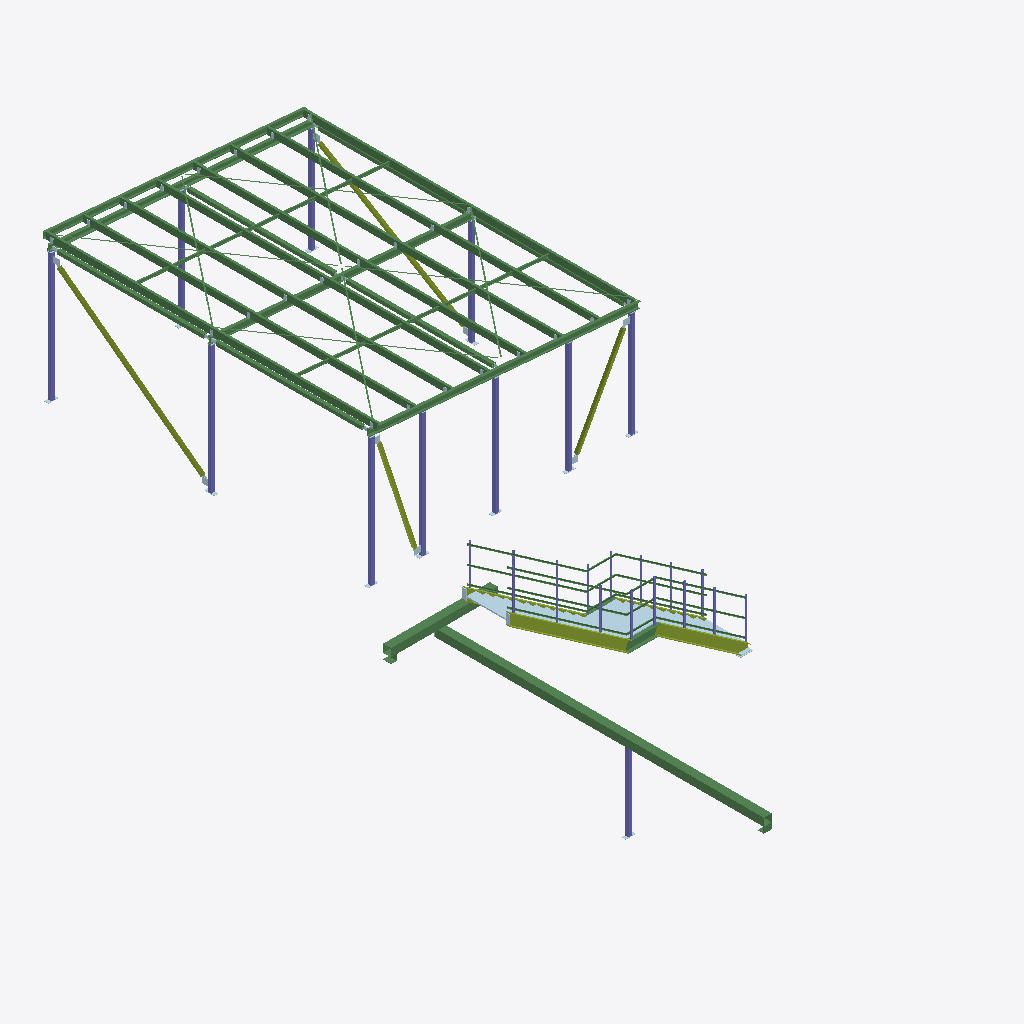
Isometric view of an IFC building model (IFC-SPF (STEP), schema IFC4, length unit millimetre), seen from the south-west, elements coloured by IFC class: 61 beams (green), 34 plates (pale blue), 26 columns (violet), 8 members (olive).
Extent 7.4 m × 16.6 m × 7.6 m (x, y, z). Storeys (1): Unknown at 0.00 m. Elements (259): 155 IfcPlate, 67 IfcBeam, 27 IfcColumn, 10 IfcMember.

HEADER;
FILE_DESCRIPTION(('ViewDefinition [ReferenceView_V1.2]','ExchangeRequirement [Structural]','Option[Flat wide beams as plates:Off]','Option[Location by:Global]','Option[Locations from Organizer:Off]','Option[Layer:UDA[ByEntity]]','Option[Object coloring:ByClass]','Option[Export All:On]','Option[Export Pours:Off]'),'2;1');
FILE_NAME('uq-b99_MODEL.ifc','2026-11-16T15:55:54',(''),(''),'Tekla structures 2024','IFC Export version Mar 12 2024','IFC4 test model');
FILE_SCHEMA(('IFC4'));
ENDSEC;
DATA;
#29=IFCPROJECT('3TDiNkE$XFQANJkC09ssq3',$,'Project Name',$,$,$,$,(#28),#22);
#32=IFCSITE('2k76cngbX5wRUbIhUE$2rM',$,'Unknown',$,$,#30,$,$,.ELEMENT.,$,$,$,$,#31);
#35=IFCBUILDING('1BE$7YVu59BeX5WMfAYMGr',$,'Unknown',$,$,#34,$,$,.ELEMENT.,$,$,#31);
#38=IFCBUILDINGSTOREY('3r__A_l7fAUgVAbtR3Ou0J',$,'Unknown',$,$,#37,$,$,.ELEMENT.,0.0);
#1534=IFCBEAM('3bM$mo8AzCR8ePQsPbuRLn',$,'BEAM','SHS200*200*5.0',$,#1517,#1533,'C350L0',.NOTDEFINED.);
#632=IFCBEAM('2YuH2swHHEtucwKh8uT8Mi',$,'PURLIN','C15012',$,#627,#631,'G450',.NOTDEFINED.);
#623=IFCBEAM('2nfeZ7Udn1a8xU9EArb_WE',$,'PURLIN','C15012',$,#608,#622,'G450',.NOTDEFINED.);
#2260=IFCBEAM('1pKru121PElBFMfLq4zBg8',$,'RAFTER','UB150*18',$,#2250,#2259,'300PLUS',.NOTDEFINED.);
#2246=IFCBEAM('1EJSCxQDfBIh_oET35_Uuv',$,'RAFTER','PFC150*75',$,#2233,#2245,'300PLUS',.NOTDEFINED.);
#206=IFCMEMBER('3XwQ9xRdrA49Qp36ZzkGq0',$,'STAIR STRINGER','PFC250*90',$,#196,#205,'300PLUS',.NOTDEFINED.);
#1494=IFCBEAM('3SnxbaWOP0T96Bd8hXMUVT',$,'PURLIN','C15012',$,#1489,#1493,'G450',.NOTDEFINED.);
#1470=IFCBEAM('2gX85lYg96zggWmR8bOXY_',$,'PURLIN','C15012',$,#1465,#1469,'G450',.NOTDEFINED.);
#2167=IFCBEAM('1qSvDpM_LF5w$IcYBQQ1Bo',$,'BEAM','SHS200*200*5.0',$,#2158,#2166,'C350L0',.NOTDEFINED.);
#1422=IFCBEAM('0dTePHCNz5i8gMimcax40H',$,'PURLIN','C15012',$,#1417,#1421,'G450',.NOTDEFINED.);
#1486=IFCBEAM('2m7yqsUx99vun2BcgUlLQX',$,'PURLIN','C15012',$,#1481,#1485,'G450',.NOTDEFINED.);
#1406=IFCBEAM('2MH53TZar5EAja0VuJy5u1',$,'PURLIN','C15012',$,#1401,#1405,'G450',.NOTDEFINED.);
#1454=IFCBEAM('3hFelPb3LFx8RHJXr2p1Bh',$,'PURLIN','C15012',$,#1449,#1453,'G450',.NOTDEFINED.);
#1382=IFCBEAM('2T5ua_ZcrANgK3cAy3HAaL',$,'PURLIN','C15012',$,#1377,#1381,'G450',.NOTDEFINED.);
#1390=IFCBEAM('1dqt0mzyv0KRUrozWO_lAZ',$,'PURLIN','C15012',$,#1385,#1389,'G450',.NOTDEFINED.);
#1446=IFCBEAM('3xg4uFVab6TR5B5R0k73UD',$,'PURLIN','C15012',$,#1441,#1445,'G450',.NOTDEFINED.);
#1438=IFCBEAM('1JqxsWVgz22Qsf6FaIfWhD',$,'PURLIN','C15012',$,#1433,#1437,'G450',.NOTDEFINED.);
#1398=IFCBEAM('2e3CMjEpX2VOwy8P4vBfvZ',$,'PURLIN','C15012',$,#1393,#1397,'G450',.NOTDEFINED.);
#1374=IFCBEAM('3G14SP9Of11AbJwCTfb9ql',$,'PURLIN','C15012',$,#1365,#1373,'G450',.NOTDEFINED.);
#1462=IFCBEAM('0sHntjRTr4NPzycLtifFz1',$,'PURLIN','C15012',$,#1457,#1461,'G450',.NOTDEFINED.);
#1414=IFCBEAM('2OjI5bitvDogxRsp$geee3',$,'PURLIN','C15012',$,#1409,#1413,'G450',.NOTDEFINED.);
#1430=IFCBEAM('1vlp1fZo1EleDfzAZZnh76',$,'PURLIN','C15012',$,#1425,#1429,'G450',.NOTDEFINED.);
#1478=IFCBEAM('2ICn3BcV9F7gNw8BHAx0B3',$,'PURLIN','C15012',$,#1473,#1477,'G450',.NOTDEFINED.);
#2201=IFCMEMBER('25gWKGxXDCIwTkgfOv772N',$,'WALL BRACING','SHS75*75*5.0',$,#2192,#2200,'C350L0',.NOTDEFINED.);
#169=IFCMEMBER('2Wdp1Mp959YuqDonn$oZ1z',$,'STAIR STRINGER','PFC250*90',$,#148,#168,'300PLUS',.NOTDEFINED.);
#1626=IFCBEAM('1s6sm_6c5F0uGF1BoXkN5z',$,'STRUT','SHS89*89*5.0',$,#1621,#1625,'C350L0',.NOTDEFINED.);
#1634=IFCBEAM('26pWwTvR15bvz6qtKbxPEv',$,'STRUT','SHS89*89*5.0',$,#1629,#1633,'C350L0',.NOTDEFINED.);
#262=IFCPLATE('1P2sK8kMjCgOU2mjO0oUd$',$,'GRATING','PL32',$,#248,#261,'300PLUS',.NOTDEFINED.);
#1618=IFCBEAM('1M8MUif01FZuphdCwvxy8m',$,'STRUT','SHS89*89*5.0',$,#1613,#1617,'C350L0',.NOTDEFINED.);
#1610=IFCBEAM('30uzG6yD14jOtt$lLV51pZ',$,'STRUT','SHS89*89*5.0',$,#1605,#1609,'C350L0',.NOTDEFINED.);
#2328=IFCCOLUMN('0L1KZp_$959xV43WfPyS1W',$,'COLUMN','SHS89*89*5.0',$,#2319,#2327,'C350L0',.NOTDEFINED.);
#2352=IFCCOLUMN('3KrGOpxVHBE8NrceXomv6A',$,'COLUMN','SHS89*89*5.0',$,#2343,#2351,'C350L0',.NOTDEFINED.);
#2380=IFCCOLUMN('1XOomBXq1A2vW1Wblp5ANK',$,'COLUMN','SHS89*89*5.0',$,#2375,#2379,'C350L0',.NOTDEFINED.);
#2316=IFCCOLUMN('1zxe$aSQT4LwpRegfTuYGD',$,'COLUMN','SHS89*89*5.0',$,#2307,#2315,'C350L0',.NOTDEFINED.);
#2304=IFCCOLUMN('2l0VM4GJj1vhU4a3sn7lo_',$,'COLUMN','SHS89*89*5.0',$,#2295,#2303,'C350L0',.NOTDEFINED.);
#2187=IFCMEMBER('2eUa1o1$DFaefrBWR9yLJz',$,'WALL BRACING','SHS75*75*5.0',$,#2172,#2186,'C350L0',.NOTDEFINED.);
#2292=IFCCOLUMN('0V7lg8xO1EReZWDsTieYCG',$,'COLUMN','SHS89*89*5.0',$,#2283,#2291,'C350L0',.NOTDEFINED.);
#2280=IFCCOLUMN('1YP6NC0prBYeUaDPc5Q0Al',$,'COLUMN','SHS89*89*5.0',$,#2271,#2279,'C350L0',.NOTDEFINED.);
#2215=IFCMEMBER('2G$TLq6Dz73RYNHqZwKxyV',$,'WALL BRACING','SHS75*75*5.0',$,#2206,#2214,'C350L0',.NOTDEFINED.);
#1602=IFCBEAM('3YpnhpMebAEfLj57bZzWkR',$,'STRUT','SHS89*89*5.0',$,#1597,#1601,'C350L0',.NOTDEFINED.);
#1594=IFCBEAM('2JvYKdDnHFWBf_47hjGcez',$,'STRUT','SHS89*89*5.0',$,#1582,#1593,'C350L0',.NOTDEFINED.);
#2229=IFCMEMBER('3GvL3rZer79BFJhRiE3mo$',$,'WALL BRACING','SHS75*75*5.0',$,#2220,#2228,'C350L0',.NOTDEFINED.);
#1514=IFCCOLUMN('0d83OhscL1Kgzma3UvgjSF',$,'POST','SHS89*89*5.0',$,#1497,#1513,'C350L0',.NOTDEFINED.);
#2340=IFCCOLUMN('0WQJf91BbDIwwAxEVCaMVU',$,'COLUMN','SHS89*89*5.0',$,#2331,#2339,'C350L0',.NOTDEFINED.);
#540=IFCBEAM('0tTdgLcZX2NBZAFCOPY23$',$,'HANDRAIL','CHS42.4*3.2',$,#536,#539,'C350L0',.NOTDEFINED.);
#2360=IFCCOLUMN('0sqnIEqY57tfWzD0yhzyUP',$,'COLUMN','SHS89*89*5.0',$,#2355,#2359,'C350L0',.NOTDEFINED.);
#2372=IFCCOLUMN('3Thl7_F5H4CPf9vXWBzk9j',$,'COLUMN','SHS89*89*5.0',$,#2363,#2371,'C350L0',.NOTDEFINED.);
#533=IFCBEAM('0dVzPH7HvFJQIg9Z6rbNjJ',$,'HANDRAIL','CHS42.4*3.2',$,#529,#532,'C350L0',.NOTDEFINED.);
#427=IFCBEAM('1Z$Ap0IaL1sgXqCK7nYI8u',$,'HANDRAIL','CHS42.4*3.2',$,#416,#426,'C350L0',.NOTDEFINED.);
#435=IFCBEAM('17oaRrpDLBtRxIHPlYQQQN',$,'HANDRAIL','CHS42.4*3.2',$,#431,#434,'C350L0',.NOTDEFINED.);
#442=IFCBEAM('3Tk2_xb19BZPAOsn6K8XbD',$,'HANDRAIL','CHS42.4*3.2',$,#438,#441,'C350L0',.NOTDEFINED.);
#526=IFCBEAM('0KzOXiYVD0RxwPEbBAbURd',$,'HANDRAIL','CHS42.4*3.2',$,#522,#525,'C350L0',.NOTDEFINED.);
#192=IFCBEAM('2AUt7uIMn3y93S2Dy$YC5L',$,'STAIR STRINGER','PFC250*90',$,#172,#191,'300PLUS',.NOTDEFINED.);
#412=IFCPLATE('3CMVYr3Yn5hgTOQz_uQM9k',$,'GRATING','PL32',$,#403,#411,'300PLUS',.NOTDEFINED.);
#245=IFCMEMBER('3l4jjPhWP4mgA2KlHK9TaU',$,'STAIR STRINGER','PFC250*90',$,#237,#244,'300PLUS',.NOTDEFINED.);
#1129=IFCBEAM('0SW9_W4$jD3B4USt_Voh01',$,'ROOF STRAP','PL1*30',$,#1116,#1128,'G450',.NOTDEFINED.);
#1147=IFCBEAM('1Gbx4veDH96AW0ZQnTqEFD',$,'ROOF STRAP','PL1*30',$,#1142,#1146,'G450',.NOTDEFINED.);
#1163=IFCBEAM('0rgoq2qwb7vARjEYYg6bPu',$,'ROOF STRAP','PL1*30',$,#1158,#1162,'G450',.NOTDEFINED.);
#1179=IFCBEAM('2LFUKUDMb4tx0pDZRaTjSb',$,'ROOF STRAP','PL1*30',$,#1174,#1178,'G450',.NOTDEFINED.);
#1139=IFCBEAM('3luYa5jlDF9B1WOnNvlaz_',$,'ROOF STRAP','PL1*30',$,#1134,#1138,'G450',.NOTDEFINED.);
#1155=IFCBEAM('0z8HJjmlLFivopMGjZD_qJ',$,'ROOF STRAP','PL1*30',$,#1150,#1154,'G450',.NOTDEFINED.);
#1187=IFCBEAM('1hUdXYiG11lBUJComquz$O',$,'ROOF STRAP','PL1*30',$,#1182,#1186,'G450',.NOTDEFINED.);
#1171=IFCBEAM('1cTi_JAiTEmReOZvgir9Hf',$,'ROOF STRAP','PL1*30',$,#1166,#1170,'G450',.NOTDEFINED.);
#224=IFCMEMBER('12Z5hJvJ9A8v3gHxrkXlRK',$,'STAIR STRINGER','PFC250*90',$,#209,#223,'300PLUS',.NOTDEFINED.);
#2268=IFCBEAM('3g_rFa61931fRRfPU6kDdP',$,'RAFTER','PFC150*75',$,#2263,#2267,'300PLUS',.NOTDEFINED.);
#487=IFCCOLUMN('3dNt3pOJr9xAw42b162X1$',$,'STANCHION','CHS48.3*3.2',$,#478,#486,'C350L0',.NOTDEFINED.);
#495=IFCCOLUMN('2bnwPHTcjD$9gj59JYK_0d',$,'STANCHION','CHS48.3*3.2',$,#490,#494,'C350L0',.NOTDEFINED.);
#1063=IFCBEAM('25IIZSd6z3PuJ7sTYhUcDE',$,'BRIDGING','LYS-HOOK-LOK-II',$,#1058,#1062,'G450',.NOTDEFINED.);
#1095=IFCBEAM('2V0kJeK6TFAeUsKyf3W91w',$,'BRIDGING','LYS-HOOK-LOK-II',$,#1090,#1094,'G450',.NOTDEFINED.);
#1004=IFCBEAM('2jGNBi0M50MONxewfHoA_p',$,'BRIDGING','LYS-HOOK-LOK-II',$,#989,#1003,'G450',.NOTDEFINED.);
#1023=IFCBEAM('2F8_76pAf2ahiV_W1pD3qP',$,'BRIDGING','LYS-HOOK-LOK-II',$,#1018,#1022,'G450',.NOTDEFINED.);
#1039=IFCBEAM('38t3JOkpHBmBFTaWMoByDi',$,'BRIDGING','LYS-HOOK-LOK-II',$,#1034,#1038,'G450',.NOTDEFINED.);
#1055=IFCBEAM('0qC7YyS7DF289ca5B2$VOC',$,'BRIDGING','LYS-HOOK-LOK-II',$,#1050,#1054,'G450',.NOTDEFINED.);
#1111=IFCBEAM('0MP_ETZEn9phRpc0ONcxuk',$,'BRIDGING','LYS-HOOK-LOK-II',$,#1106,#1110,'G450',.NOTDEFINED.);
#1087=IFCBEAM('3zeAuQEMnD7vUR4nt5dxRW',$,'BRIDGING','LYS-HOOK-LOK-II',$,#1082,#1086,'G450',.NOTDEFINED.);
#1031=IFCBEAM('2RyQT2$hT29PUtgIxSkSJ3',$,'BRIDGING','LYS-HOOK-LOK-II',$,#1026,#1030,'G450',.NOTDEFINED.);
#1079=IFCBEAM('2KOdsmvzP159$2iSdce581',$,'BRIDGING','LYS-HOOK-LOK-II',$,#1074,#1078,'G450',.NOTDEFINED.);
#467=IFCCOLUMN('2bIS1W$CHFWxHUvHyCibsJ',$,'STANCHION','CHS48.3*3.2',$,#462,#466,'C350L0',.NOTDEFINED.);
#475=IFCCOLUMN('3H$FjbUjX4$uX3_WwnGiwc',$,'STANCHION','CHS48.3*3.2',$,#470,#474,'C350L0',.NOTDEFINED.);
#519=IFCCOLUMN('1Dvmyj_Dv2mupOigdhIsHx',$,'STANCHION','CHS48.3*3.2',$,#514,#518,'C350L0',.NOTDEFINED.);
#503=IFCCOLUMN('3aIIUjCzj25OPh9hNgVj9M',$,'STANCHION','CHS48.3*3.2',$,#498,#502,'C350L0',.NOTDEFINED.);
#1103=IFCBEAM('1CQaNgDDf0TA75VxNJFe47',$,'BRIDGING','LYS-HOOK-LOK-II',$,#1098,#1102,'G450',.NOTDEFINED.);
#1047=IFCBEAM('0blmiEUPD8t8BKC2bi5XHW',$,'BRIDGING','LYS-HOOK-LOK-II',$,#1042,#1046,'G450',.NOTDEFINED.);
#1015=IFCBEAM('3CyDwJBsP48fQgCzyRTzVa',$,'BRIDGING','LYS-HOOK-LOK-II',$,#1008,#1014,'G450',.NOTDEFINED.);
#1071=IFCBEAM('3xgrV0NQL4LBFpARV7fr1n',$,'BRIDGING','LYS-HOOK-LOK-II',$,#1066,#1070,'G450',.NOTDEFINED.);
#548=IFCCOLUMN('1wXIE4zVjDxhPc2UBpXztD',$,'STANCHION','CHS48.3*3.2',$,#543,#547,'C350L0',.NOTDEFINED.);
#400=IFCPLATE('1bJr$yki5Bmhh$yGG2CV7y',$,'GRATING','PL32',$,#396,#399,'300PLUS',.NOTDEFINED.);
#337=IFCPLATE('2J0BgHoYrCyvPNQXJXhIYx',$,'GRATING','PL32',$,#333,#336,'300PLUS',.NOTDEFINED.);
#379=IFCPLATE('1eh6ooLvrEz9baICH3WMku',$,'GRATING','PL32',$,#375,#378,'300PLUS',.NOTDEFINED.);
#459=IFCCOLUMN('1CcUXmOL94LB$95sbpJnbh',$,'STANCHION','CHS48.3*3.2',$,#445,#458,'C350L0',.NOTDEFINED.);
#511=IFCCOLUMN('1zguAqVn94e8MkC4mNmB1z',$,'STANCHION','CHS48.3*3.2',$,#506,#510,'C350L0',.NOTDEFINED.);
#330=IFCPLATE('0I0essDwTBcv8ipJIvSSvD',$,'GRATING','PL32',$,#326,#329,'300PLUS',.NOTDEFINED.);
#372=IFCPLATE('3mZrYYVCv6pwxczsQS7jsB',$,'GRATING','PL32',$,#368,#371,'300PLUS',.NOTDEFINED.);
#365=IFCPLATE('1l6g8dJgLBH83oW2GnyK$I',$,'GRATING','PL32',$,#361,#364,'300PLUS',.NOTDEFINED.);
#344=IFCPLATE('1lo9bVs9v7rASD4mYHSCUC',$,'GRATING','PL32',$,#340,#343,'300PLUS',.NOTDEFINED.);
#351=IFCPLATE('0oW2AQV_H5r8oGkTco4qsZ',$,'GRATING','PL32',$,#347,#350,'300PLUS',.NOTDEFINED.);
#302=IFCPLATE('2zyZq7Kc94lP9doXdD2agO',$,'GRATING','PL32',$,#298,#301,'300PLUS',.NOTDEFINED.);
#358=IFCPLATE('16DvY74UvEtfbcNA_V2$Kb',$,'GRATING','PL32',$,#354,#357,'300PLUS',.NOTDEFINED.);
#393=IFCPLATE('0kWahPZwz4K9p49uSggz64',$,'GRATING','PL32',$,#389,#392,'300PLUS',.NOTDEFINED.);
#281=IFCPLATE('0iu_ZmibTDrOpyIcgQwTcE',$,'GRATING','PL32',$,#277,#280,'300PLUS',.NOTDEFINED.);
#288=IFCPLATE('2BLFCss7z9Uvh9x3AGa22K',$,'GRATING','PL32',$,#284,#287,'300PLUS',.NOTDEFINED.);
#274=IFCPLATE('0Xbl3OPVj5XO2CgM2UbhjM',$,'GRATING','PL32',$,#265,#273,'300PLUS',.NOTDEFINED.);
#309=IFCPLATE('0H357oThXEGRfWICZYmwx1',$,'GRATING','PL32',$,#305,#308,'300PLUS',.NOTDEFINED.);
#386=IFCPLATE('3aD6QuFg16HAZMygYqopO4',$,'GRATING','PL32',$,#382,#385,'300PLUS',.NOTDEFINED.);
#295=IFCPLATE('1Hkn3ByH1EbRhsqjTIk39R',$,'GRATING','PL32',$,#291,#294,'300PLUS',.NOTDEFINED.);
#316=IFCPLATE('2vyOj4zfX8FeXE$ZWz7mna',$,'GRATING','PL32',$,#312,#315,'300PLUS',.NOTDEFINED.);
#323=IFCPLATE('2wM3LeHED7vwW1MflG03q_',$,'GRATING','PL32',$,#319,#322,'300PLUS',.NOTDEFINED.);
#604=IFCCOLUMN('1bCne1s5T7QhoJ0uVf951r',$,'STANCHION','CHS48.3*3.2',$,#599,#603,'C350L0',.NOTDEFINED.);
#572=IFCCOLUMN('0kurXCHur9kwxSub3MXle4',$,'STANCHION','CHS48.3*3.2',$,#567,#571,'C350L0',.NOTDEFINED.);
#2155=IFCBEAM('0MMhbYWkb2XuDH2BUpLIV9',$,'BRACKET','EA150*150*10',$,#2150,#2154,'300PLUS',.NOTDEFINED.);
#2139=IFCBEAM('2MYtpVM7D5LRiTCleJP0Ds',$,'BRACKET','EA150*150*10',$,#2127,#2138,'300PLUS',.NOTDEFINED.);
#564=IFCCOLUMN('1mRp_QhPn8QfK5q40Dr5nU',$,'STANCHION','CHS48.3*3.2',$,#559,#563,'C350L0',.NOTDEFINED.);
#580=IFCCOLUMN('28DvIyXEL929gj5RYPyNft',$,'STANCHION','CHS48.3*3.2',$,#575,#579,'C350L0',.NOTDEFINED.);
#556=IFCCOLUMN('2ue6MYTwPB0BsHXFmTQq8s',$,'STANCHION','CHS48.3*3.2',$,#551,#555,'C350L0',.NOTDEFINED.);
#234=IFCBEAM('2EJTpoeCbCDfgjhDG3$pHy',$,'STAIR STRINGER','PFC250*90',$,#227,#233,'300PLUS',.NOTDEFINED.);
#985=IFCPLATE('0Eim$bpbfEI8VtwYHGXMKm',$,'CLEAT PLATE','PL16',$,#981,#984,'300PLUS',.NOTDEFINED.);
#1706=IFCPLATE('2EE7MxPEz0fgWr3VBLc_$Q',$,'GUSSET','PL10',$,#1702,#1705,'300PLUS',.NOTDEFINED.);
#1746=IFCPLATE('2I80tHFJ12Ru4hdI_Huve0',$,'GUSSET','PL10',$,#1742,#1745,'300PLUS',.NOTDEFINED.);
#964=IFCPLATE('2aYpb_MYv2$fvPvWTq6K5p',$,'CLEAT PLATE','PL16',$,#953,#963,'300PLUS',.NOTDEFINED.);
#1766=IFCPLATE('2Dd39FRY5FLeNC5di7Z_E$',$,'GUSSET','PL10',$,#1762,#1765,'300PLUS',.NOTDEFINED.);
#1686=IFCPLATE('1kS4GCSYPARBgwxkFvW7Lr',$,'GUSSET','PL10',$,#1682,#1685,'300PLUS',.NOTDEFINED.);
#950=IFCPLATE('3Wn9VzCif23vs4FmZ5_0jr',$,'END PLATE','PL12',$,#941,#949,'300PLUS',.NOTDEFINED.);
#1726=IFCPLATE('0Yd1Ky5$j9NOkLpEDfvYab',$,'GUSSET','PL10',$,#1722,#1725,'300PLUS',.NOTDEFINED.);
#596=IFCCOLUMN('1Ov96G7EfElOyjK5ThrlE_',$,'STANCHION','CHS48.3*3.2',$,#591,#595,'C350L0',.NOTDEFINED.);
#1666=IFCPLATE('15kOl1yjD4VhKa6rH_LrHz',$,'GUSSET','PL10',$,#1662,#1665,'300PLUS',.NOTDEFINED.);
#1786=IFCPLATE('1rn5_W8O16I8qb4MTnepkv',$,'GUSSET','PL10',$,#1782,#1785,'300PLUS',.NOTDEFINED.);
#1646=IFCPLATE('17VNZupJjBdRYAW_2TWMpL',$,'GUSSET','PL10',$,#1637,#1645,'300PLUS',.NOTDEFINED.);
#938=IFCPLATE('1_Mn5Bm5v31RO65IF6O7Uo',$,'BASE PLATE','PL12',$,#927,#937,'300PLUS',.NOTDEFINED.);
#2096=IFCPLATE('0dmQo0eajEtuaxaTVctNmt',$,'BASE PLATE','PL10',$,#2092,#2095,'300PLUS',.NOTDEFINED.);
ENDSEC;
